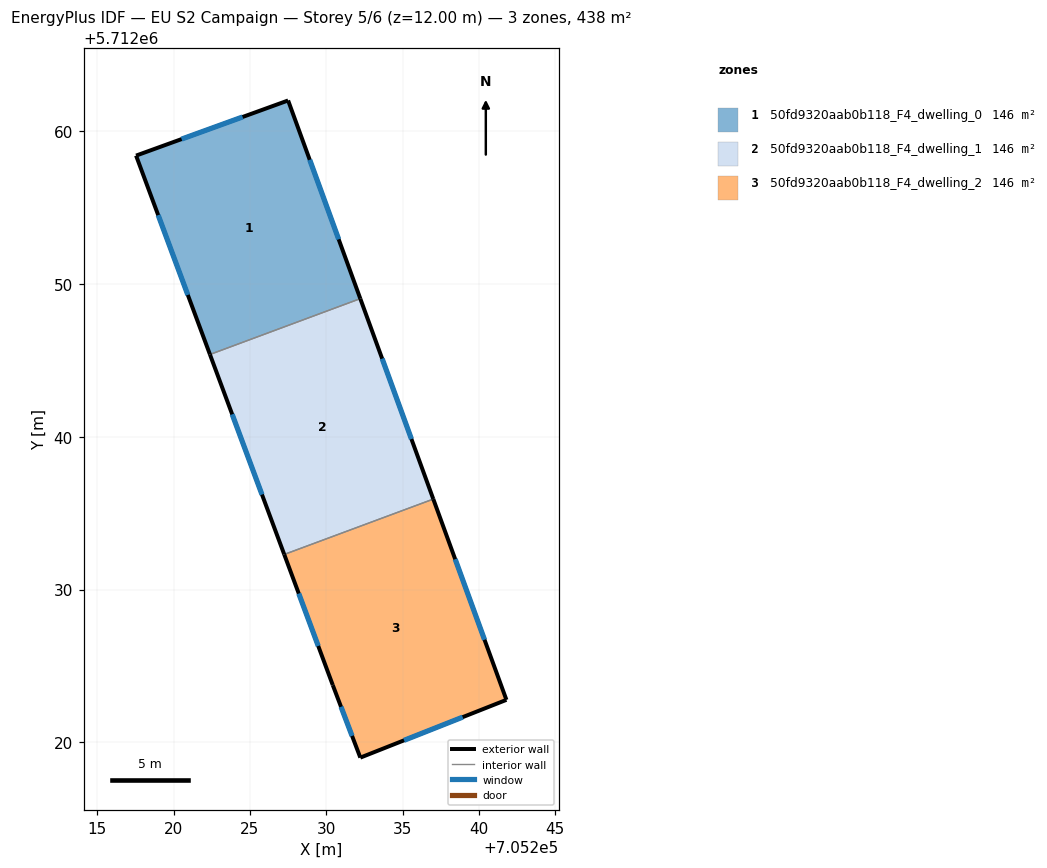
=== STOREY PLAN SPEC (per zone: floor XY polygon, exterior-wall plan segments, windows/doors) ===
zone 1: 50fd9320aab0b118_F4_dwelling_0  (146.1 m²)
  floor: (705232.23, 5712049.05) (705227.50, 5712062.03) (705217.55, 5712058.42) (705222.38, 5712045.39)
  exterior wall: (705222.39, 5712045.39) – (705217.55, 5712058.42)  [13.9 m]
    window: (705220.94, 5712049.29) – (705219.00, 5712054.52)  [6.7 m²]
  exterior wall: (705217.55, 5712058.42) – (705227.50, 5712062.03)  [10.6 m]
    window: (705220.53, 5712059.50) – (705224.52, 5712060.95)  [5.1 m²]
  exterior wall: (705227.50, 5712062.03) – (705232.23, 5712049.05)  [13.8 m]
    window: (705228.92, 5712058.14) – (705230.81, 5712052.94)  [6.7 m²]
  interior walls: 1
zone 2: 50fd9320aab0b118_F4_dwelling_1  (146.1 m²)
  floor: (705237.01, 5712035.93) (705232.23, 5712049.05) (705222.38, 5712045.39) (705227.25, 5712032.30)
  exterior wall: (705227.25, 5712032.30) – (705222.39, 5712045.39)  [14.0 m]
    window: (705225.79, 5712036.22) – (705223.84, 5712041.48)  [6.7 m²]
  exterior wall: (705232.23, 5712049.05) – (705237.01, 5712035.93)  [14.0 m]
    window: (705233.66, 5712045.12) – (705235.58, 5712039.86)  [6.7 m²]
  interior walls: 2
zone 3: 50fd9320aab0b118_F4_dwelling_2  (146.0 m²)
  floor: (705241.80, 5712022.78) (705237.01, 5712035.93) (705227.25, 5712032.30) (705230.43, 5712023.75) (705232.23, 5712019.00)
  exterior wall: (705241.80, 5712022.78) – (705232.23, 5712019.00)  [10.3 m]
    window: (705238.93, 5712021.65) – (705235.09, 5712020.13)  [5.0 m²]
  exterior wall: (705232.23, 5712019.00) – (705230.43, 5712023.75)  [5.1 m]
    window: (705231.69, 5712020.42) – (705230.97, 5712022.33)  [2.5 m²]
  exterior wall: (705230.43, 5712023.75) – (705227.25, 5712032.30)  [9.1 m]
    window: (705229.48, 5712026.31) – (705228.20, 5712029.74)  [4.4 m²]
  exterior wall: (705237.01, 5712035.93) – (705241.80, 5712022.78)  [14.0 m]
    window: (705238.44, 5712031.99) – (705240.36, 5712026.72)  [6.8 m²]
  interior walls: 1

=== DERIVED (storey summary) ===
Building: EU S2 Campaign
Storey: 5 of 6  (floor level z = 12.00 m)
Storey gross floor area: 438.2 m²
Zones on this storey: 3
  - 50fd9320aab0b118_F4_dwelling_0: floor 146.1 m²; exterior wall 38.3 m (114.9 m²); 3 window(s) 18.5 m²; WWR 16.1%
  - 50fd9320aab0b118_F4_dwelling_1: floor 146.1 m²; exterior wall 27.9 m (83.8 m²); 2 window(s) 13.5 m²; WWR 16.1%
  - 50fd9320aab0b118_F4_dwelling_2: floor 146.0 m²; exterior wall 38.5 m (115.4 m²); 4 window(s) 18.6 m²; WWR 16.1%
Zone adjacency (shared interzone walls):
  - 50fd9320aab0b118_F4_dwelling_0 ↔ 50fd9320aab0b118_F4_dwelling_1
  - 50fd9320aab0b118_F4_dwelling_1 ↔ 50fd9320aab0b118_F4_dwelling_2